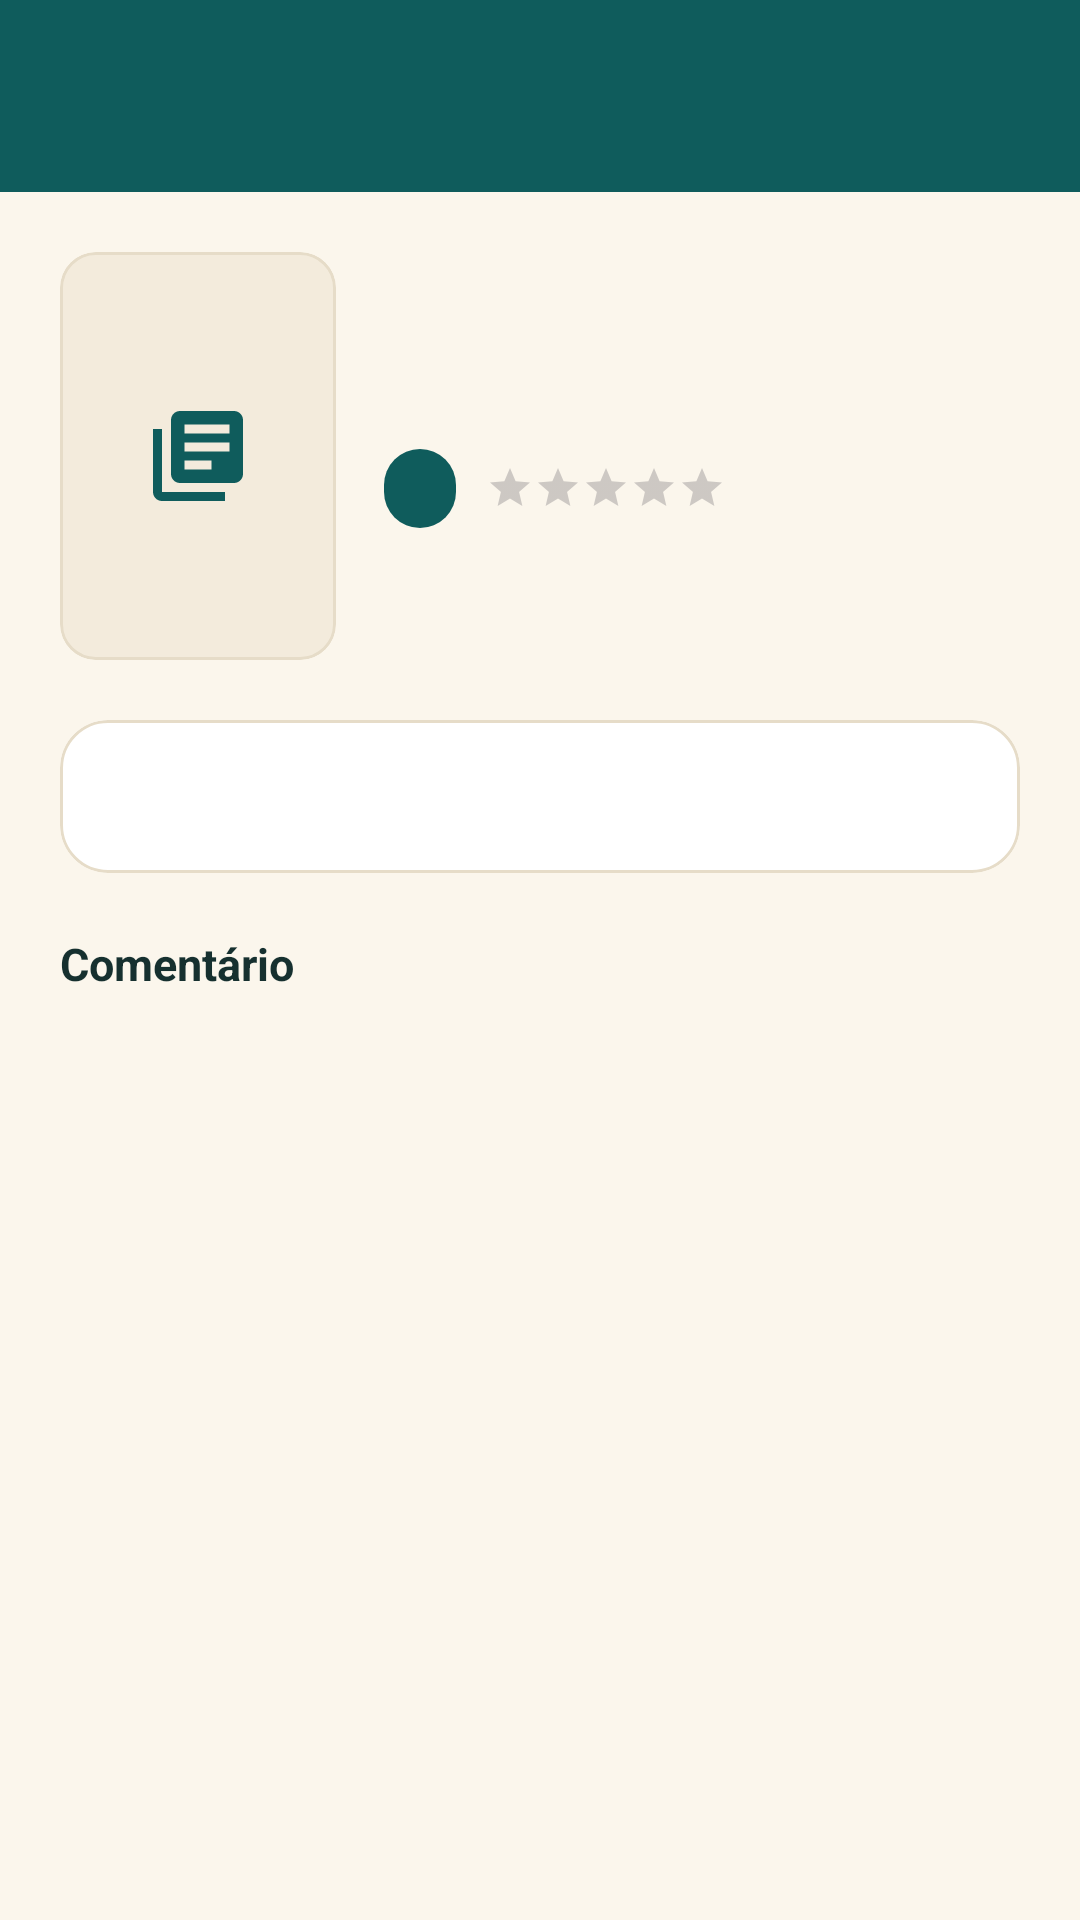

Android layout source for this screen:
<!-- AndroidManifest.xml: application theme Theme.Booki -->
<!-- res/layout/activity_livro_detalhe.xml -->
<?xml version="1.0" encoding="utf-8"?>
<LinearLayout xmlns:android="http://schemas.android.com/apk/res/android"
    xmlns:app="http://schemas.android.com/apk/res-auto"
    android:id="@+id/raizLivroDetalhe"
    android:layout_width="match_parent"
    android:layout_height="match_parent"
    android:background="@color/booki_fundo"
    android:orientation="vertical">

    <com.google.android.material.appbar.MaterialToolbar
        android:id="@+id/toolbarLivroDetalhe"
        style="@style/Booki.Toolbar"
        android:layout_width="match_parent"
        android:layout_height="wrap_content"
        android:minHeight="?attr/actionBarSize"
        app:navigationIcon="@drawable/ic_voltar" />

    <ScrollView
        android:layout_width="match_parent"
        android:layout_height="0dp"
        android:layout_weight="1">

        <LinearLayout
            android:id="@+id/conteudoDetalhe"
            android:layout_width="match_parent"
            android:layout_height="wrap_content"
            android:orientation="vertical"
            android:padding="20dp">

            <LinearLayout
                android:layout_width="match_parent"
                android:layout_height="wrap_content"
                android:gravity="top"
                android:orientation="horizontal">

                <com.google.android.material.card.MaterialCardView
                    android:id="@+id/cardCapaDetalhe"
                    android:layout_width="92dp"
                    android:layout_height="136dp"
                    app:cardBackgroundColor="@color/booki_card_suave"
                    app:cardCornerRadius="12dp"
                    app:cardElevation="0dp"
                    app:strokeColor="@color/booki_borda"
                    app:strokeWidth="1dp">

                    <ImageView
                        android:id="@+id/imgPlaceholderCapaDetalhe"
                        android:layout_width="36dp"
                        android:layout_height="36dp"
                        android:layout_gravity="center"
                        android:contentDescription="@null"
                        android:src="@drawable/ic_estante"
                        app:tint="@color/booki_primaria" />

                    <ImageView
                        android:id="@+id/imgCapaDetalhe"
                        android:layout_width="match_parent"
                        android:layout_height="match_parent"
                        android:contentDescription="@string/capa_livro"
                        android:scaleType="centerCrop"
                        android:visibility="gone" />
                </com.google.android.material.card.MaterialCardView>

                <LinearLayout
                    android:layout_width="0dp"
                    android:layout_height="wrap_content"
                    android:layout_marginStart="16dp"
                    android:layout_weight="1"
                    android:orientation="vertical">

                    <TextView
                        android:id="@+id/txtTituloDetalhe"
                        android:layout_width="match_parent"
                        android:layout_height="wrap_content"
                        android:textColor="@color/booki_texto"
                        android:textSize="22sp"
                        android:textStyle="bold" />

                    <TextView
                        android:id="@+id/txtAutorDetalhe"
                        android:layout_width="match_parent"
                        android:layout_height="wrap_content"
                        android:layout_marginTop="4dp"
                        android:textColor="@color/booki_texto_secundario"
                        android:textSize="15sp" />

                    <LinearLayout
                        android:layout_width="match_parent"
                        android:layout_height="wrap_content"
                        android:layout_marginTop="12dp"
                        android:gravity="center_vertical"
                        android:orientation="horizontal">

                        <TextView
                            android:id="@+id/txtStatusDetalhe"
                            android:layout_width="wrap_content"
                            android:layout_height="wrap_content"
                            android:background="@drawable/fundo_status"
                            android:paddingHorizontal="12dp"
                            android:paddingVertical="5dp"
                            android:textColor="@color/white"
                            android:textSize="12sp"
                            android:textStyle="bold" />

                        <RatingBar
                            android:id="@+id/ratingDetalhe"
                            style="?android:attr/ratingBarStyleSmall"
                            android:layout_width="wrap_content"
                            android:layout_height="wrap_content"
                            android:layout_marginStart="10dp"
                            android:isIndicator="true"
                            android:numStars="5"
                            android:progressTint="@color/booki_secundaria"
                            android:stepSize="0.5" />
                    </LinearLayout>
                </LinearLayout>
            </LinearLayout>

            <com.google.android.material.card.MaterialCardView
                android:layout_width="match_parent"
                android:layout_height="wrap_content"
                android:layout_marginTop="20dp"
                app:cardBackgroundColor="@color/booki_superficie"
                app:cardCornerRadius="16dp"
                app:cardElevation="0dp"
                app:strokeColor="@color/booki_borda"
                app:strokeWidth="1dp">

                <TextView
                    android:id="@+id/txtInfoDetalhe"
                    android:layout_width="match_parent"
                    android:layout_height="wrap_content"
                    android:lineSpacingExtra="6dp"
                    android:padding="16dp"
                    android:textColor="@color/booki_texto"
                    android:textSize="14sp" />
            </com.google.android.material.card.MaterialCardView>

            <TextView
                android:id="@+id/txtComentarioTitulo"
                android:layout_width="wrap_content"
                android:layout_height="wrap_content"
                android:layout_marginTop="20dp"
                android:text="@string/comentario"
                android:textColor="@color/booki_texto"
                android:textSize="15sp"
                android:textStyle="bold" />

            <TextView
                android:id="@+id/txtComentarioDetalhe"
                android:layout_width="match_parent"
                android:layout_height="wrap_content"
                android:layout_marginTop="6dp"
                android:paddingBottom="12dp"
                android:textColor="@color/booki_texto_secundario"
                android:textSize="14sp" />
        </LinearLayout>
    </ScrollView>
</LinearLayout>
<!-- resources referenced by this layout -->
<resources>
  <color name="booki_borda">#E6DCC8</color>
  <color name="booki_card_suave">#F3EBDC</color>
  <color name="booki_fundo">#FBF6EC</color>
  <color name="booki_primaria">#0F5C5C</color>
  <color name="booki_secundaria">#F2A33A</color>
  <color name="booki_superficie">#FFFFFF</color>
  <color name="booki_texto">#16302F</color>
  <color name="booki_texto_secundario">#3F5755</color>
  <color name="white">#FFFFFF</color>
  <!-- drawable fundo_status (drawable) -->
  <?xml version="1.0" encoding="utf-8"?>
  <shape xmlns:android="http://schemas.android.com/apk/res/android" android:shape="rectangle">
      <corners android:radius="12dp" />
      <solid android:color="@color/booki_primaria" />
  </shape>
  <!-- drawable ic_estante (drawable) -->
  <?xml version="1.0" encoding="utf-8"?>
  <vector xmlns:android="http://schemas.android.com/apk/res/android"
      android:width="24dp"
      android:height="24dp"
      android:tint="?attr/colorControlNormal"
      android:viewportWidth="24"
      android:viewportHeight="24">
      <path
          android:fillColor="@android:color/white"
          android:pathData="M4,6H2v14c0,1.1 0.9,2 2,2h14v-2H4V6zM20,2H8c-1.1,0 -2,0.9 -2,2v12c0,1.1 0.9,2 2,2h12c1.1,0 2,-0.9 2,-2V4c0,-1.1 -0.9,-2 -2,-2zM19,11H9V9h10v2zM15,15H9v-2h6v2zM19,7H9V5h10v2z" />
  </vector>
  <string name="capa_livro">Capa do livro</string>
  <string name="comentario">Comentário</string>
  <style name="Booki.Toolbar" parent="Widget.Material3.Toolbar">
          <item name="android:background">@color/booki_primaria</item>
          <item name="titleTextColor">@color/white</item>
          <item name="subtitleTextColor">@color/booki_texto_claro</item>
          <item name="navigationIconTint">@color/white</item>
      </style>
  <style name="Theme.Booki" parent="Theme.Material3.Light.NoActionBar">
          <item name="colorPrimary">@color/booki_primaria</item>
          <item name="colorOnPrimary">@color/white</item>
          <item name="colorPrimaryContainer">@color/booki_indicador_nav</item>
          <item name="colorOnPrimaryContainer">@color/booki_texto</item>
          <item name="colorSecondary">@color/booki_secundaria</item>
          <item name="colorOnSecondary">@color/booki_texto</item>
          <item name="colorSecondaryContainer">#FCE4C2</item>
          <item name="colorOnSecondaryContainer">@color/booki_texto</item>
          <item name="android:colorBackground">@color/booki_fundo</item>
          <item name="colorSurface">@color/booki_superficie</item>
          <item name="colorSurfaceVariant">@color/booki_card_suave</item>
          <item name="colorOnSurface">@color/booki_texto</item>
          <item name="colorOnSurfaceVariant">@color/booki_texto_secundario</item>
          <item name="colorOutline">@color/booki_borda</item>
          <item name="android:statusBarColor">@color/booki_fundo</item>
          <item name="android:windowLightStatusBar">true</item>
      </style>
  <color name="booki_texto_claro">#DCE3E1</color>
  <color name="booki_indicador_nav">#E3EFEF</color>
</resources>
